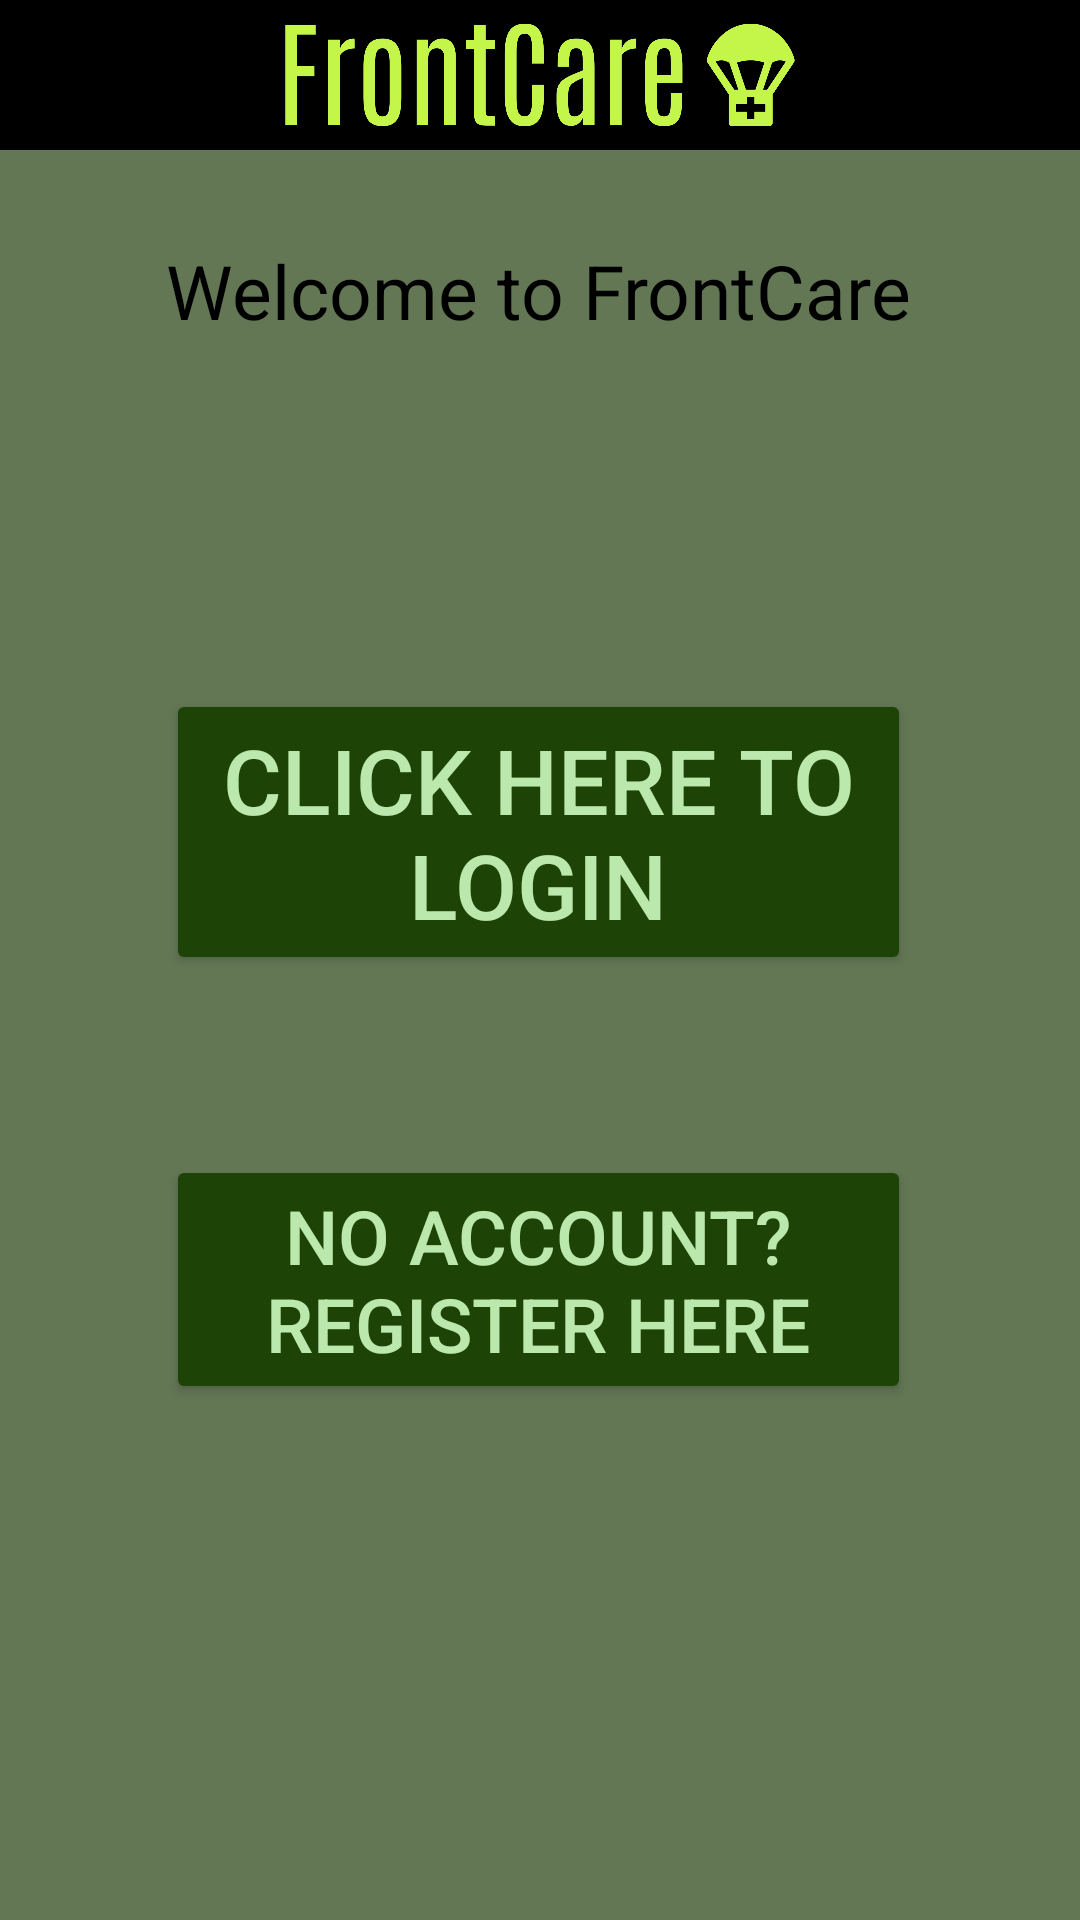

Produce the Android XML layout that renders to this screen, including the resource entries it uses.
<!-- AndroidManifest.xml: application theme Theme.FrontCareProject -->
<!-- res/layout/activity_main.xml -->
<?xml version="1.0" encoding="utf-8"?>
<androidx.constraintlayout.widget.ConstraintLayout xmlns:android="http://schemas.android.com/apk/res/android"
    xmlns:app="http://schemas.android.com/apk/res-auto"
    xmlns:tools="http://schemas.android.com/tools"
    android:layout_width="match_parent"
    android:layout_height="match_parent"
    tools:context=".MainActivity"
    >
    <include
        android:id="@+id/toolbar1"
        layout="@layout/toolbar" />
    <TextView
        android:id="@+id/tvTitle"
        android:layout_width="wrap_content"
        android:layout_height="wrap_content"

        android:layout_marginTop="80dp"
        android:text="@string/MainTitle"
        android:textColor="@color/black"
        android:textSize="25sp"
        app:layout_constraintEnd_toEndOf="parent"
        app:layout_constraintHorizontal_bias="0.496"
        app:layout_constraintStart_toStartOf="parent"
        app:layout_constraintTop_toTopOf="parent">

    </TextView>


    <Button
        android:id="@+id/btnLogIn"
        android:layout_width="0dp"
        android:layout_height="wrap_content"
        android:layout_marginTop="116dp"
        android:text="@string/LogInButtonText"
        android:textSize="30sp"
        app:layout_constraintEnd_toEndOf="@+id/tvTitle"
        app:layout_constraintHorizontal_bias="0.0"
        app:layout_constraintStart_toStartOf="@+id/tvTitle"
        app:layout_constraintTop_toBottomOf="@+id/tvTitle">

    </Button>

    <Button
        android:id="@+id/btnRegisterDescription"
        android:layout_width="0dp"
        android:layout_height="wrap_content"
        android:layout_marginTop="60dp"
        android:text="@string/RegisterButtonText"
        android:textSize="25sp"
        app:layout_constraintEnd_toEndOf="@+id/tvTitle"
        app:layout_constraintHorizontal_bias="0.0"
        app:layout_constraintStart_toStartOf="@+id/tvTitle"
        app:layout_constraintTop_toBottomOf="@+id/btnLogIn">

    </Button>


</androidx.constraintlayout.widget.ConstraintLayout>
<!-- res/layout/toolbar.xml (included above) -->
<?xml version="1.0" encoding="utf-8"?>
<RelativeLayout xmlns:android="http://schemas.android.com/apk/res/android"
    android:layout_width="wrap_content"
    android:layout_height="50dp"
    android:background="@color/black"
    >


    <ImageView
        android:layout_width="47dp"
        android:layout_height="47dp"
        android:id="@+id/back_icon"
        android:layout_centerVertical="true"
        android:src="@drawable/baseline_arrow_back_24" />


    <ImageView
        android:layout_width="170dp"
        android:layout_height="50dp"
        android:layout_centerVertical="true"
        android:layout_centerHorizontal="true"

        android:src="@drawable/frontcare_high_resolution_logo_transparent" />

    <ImageView
        android:layout_width="47dp"
        android:layout_height="47dp"
        android:id="@+id/home_icon"
        android:layout_centerVertical="true"
        android:layout_alignParentEnd="true"
        android:src="@drawable/baseline_home_24" />

    


</RelativeLayout>
<!-- resources referenced by this layout -->
<resources>
  <color name="black">#FF000000</color>
  <!-- drawable frontcare_high_resolution_logo_transparent: png bitmap (drawable, 23142 bytes) -->
  <string name="LogInButtonText">Click here to login</string>
  <string name="MainTitle">Welcome to FrontCare</string>
  <string name="RegisterButtonText">No account? Register here</string>
  <style name="Theme.FrontCareProject" parent="Base.Theme.FrontCareProject">
          <item name="android:windowBackground">@color/backGroundColor</item>
          <item name="android:buttonStyle">@style/AppButton</item>
          <item name="android:spinnerStyle">@style/AppSpinner</item>
  
      </style>
  <style name="Base.Theme.FrontCareProject" parent="Theme.AppCompat.Light.NoActionBar">
          
          
      </style>
  <color name="backGroundColor">#637755</color>
  <style name="AppButton" parent="Widget.AppCompat.Button">
          <item name="android:textColor">@color/buttonTextColor</item>
          <item name="android:backgroundTint">@color/buttonColor</item>
          
          
      </style>
  <style name="AppSpinner" parent="Widget.AppCompat.Spinner">
  
          <item name="android:backgroundTint">@color/spinnerColor</item>
  
          
      </style>
  <color name="buttonTextColor">#BBE8AC</color>
  <color name="buttonColor">#1E4306</color>
  <color name="spinnerColor">#B29F6121</color>
</resources>
